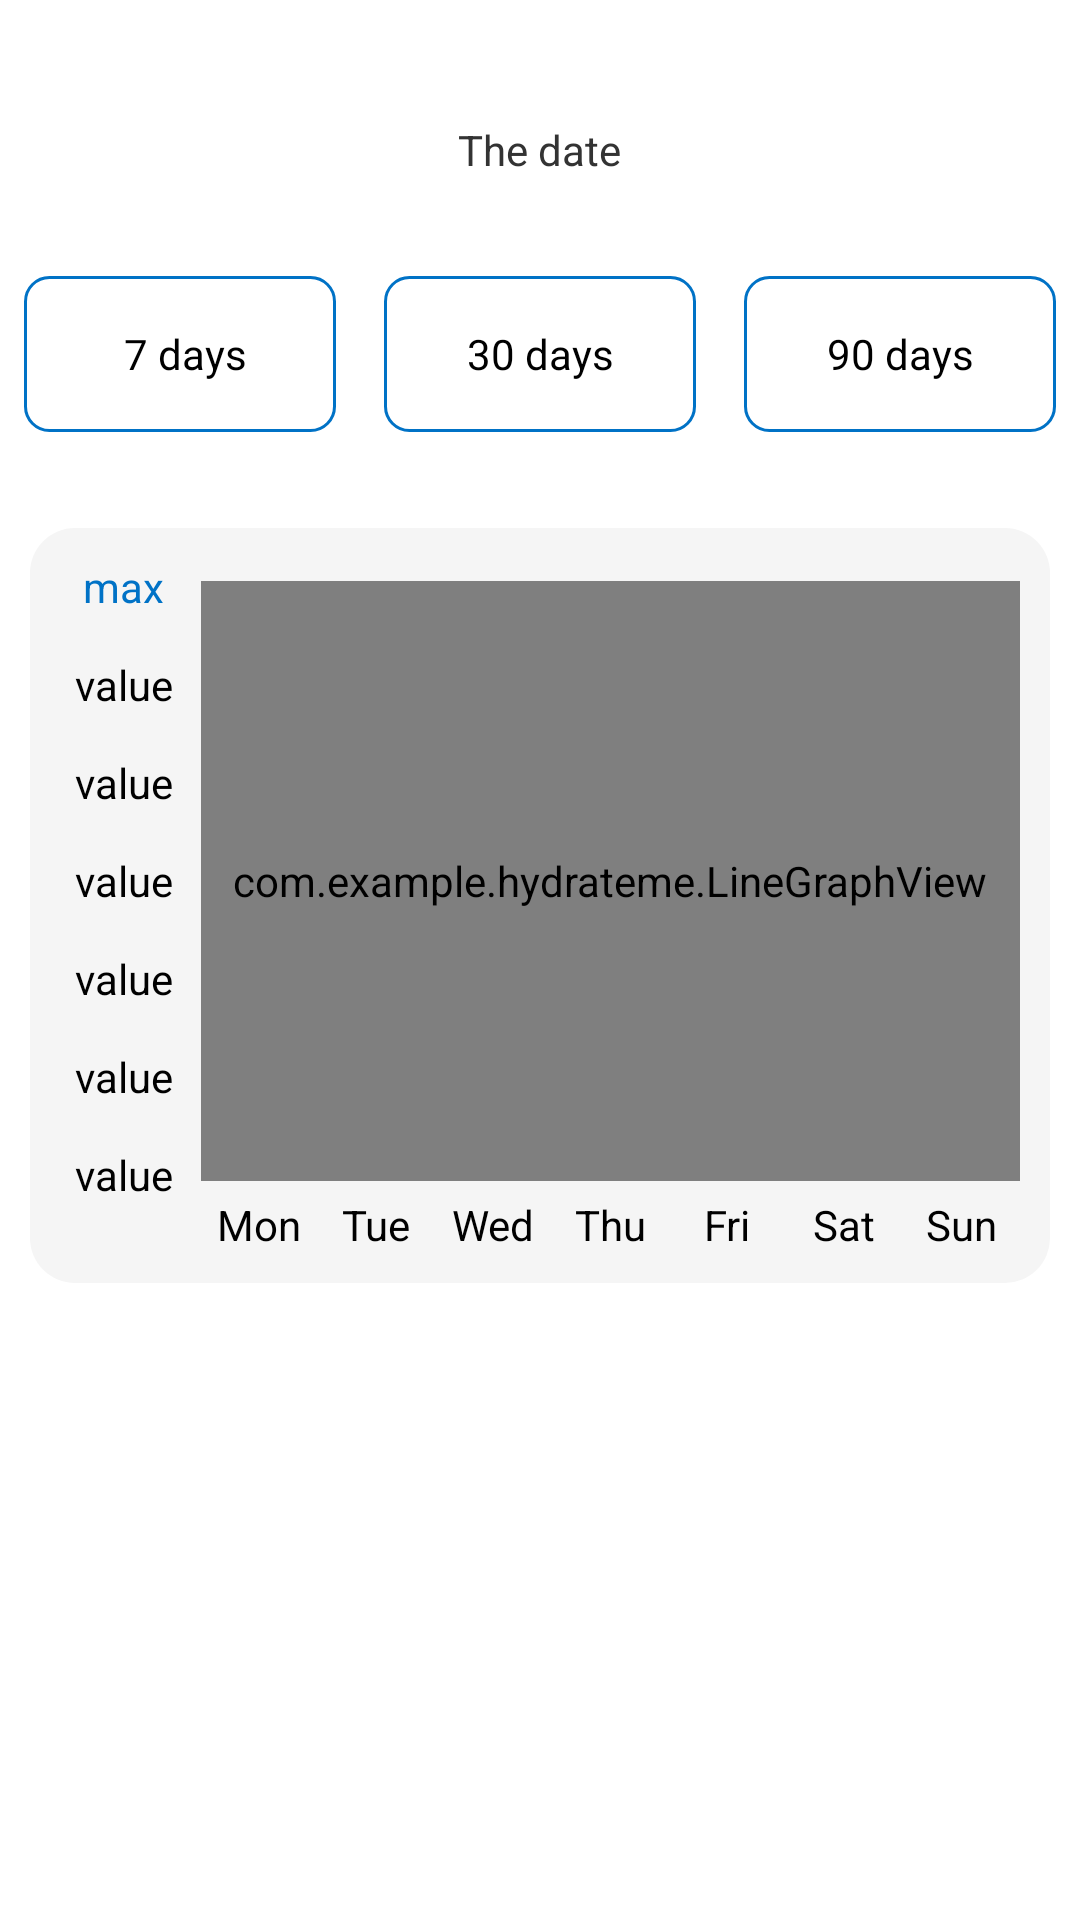

The Android layout XML behind this screen, and the referenced resources:
<!-- AndroidManifest.xml: application theme Theme.HydrateMe -->
<!-- res/layout/fragment_dashboard.xml -->
<?xml version="1.0" encoding="utf-8"?>
<androidx.constraintlayout.widget.ConstraintLayout xmlns:android="http://schemas.android.com/apk/res/android"
    xmlns:app="http://schemas.android.com/apk/res-auto"
    xmlns:tools="http://schemas.android.com/tools"
    android:layout_width="match_parent"
    android:layout_height="match_parent"
    tools:context=".ui.dashboard.DashboardFragment">

    <androidx.constraintlayout.widget.ConstraintLayout
        android:id="@+id/constraintLayout4"
        android:layout_width="340dp"
        android:layout_height="wrap_content"
        android:layout_marginTop="24dp"
        android:background="@drawable/rounded_corner_background"
        android:padding="10dp"
        app:layout_constraintEnd_toEndOf="parent"
        app:layout_constraintHorizontal_bias="0.492"
        app:layout_constraintStart_toStartOf="parent"
        app:layout_constraintTop_toBottomOf="@+id/linearLayout2">

        <com.example.hydrateme.LineGraphView
            android:id="@+id/lineGraphView"
            android:layout_width="273dp"
            android:layout_height="200dp"
            android:background="@drawable/best_graph"
            app:layout_constraintBottom_toBottomOf="parent"
            app:layout_constraintEnd_toEndOf="parent"
            app:layout_constraintHorizontal_bias="1.0"
            app:layout_constraintStart_toStartOf="parent"
            app:layout_constraintTop_toTopOf="parent"
            app:layout_constraintVertical_bias="0.244"
            app:tint="?attr/iconColor" />

        <LinearLayout
            android:id="@+id/verticalValues"
            android:layout_width="0dp"
            android:layout_height="0dp"
            android:layout_marginEnd="5dp"
            android:orientation="vertical"
            app:layout_constraintBottom_toBottomOf="parent"
            app:layout_constraintEnd_toStartOf="@+id/lineGraphView"
            app:layout_constraintStart_toStartOf="parent"
            app:layout_constraintTop_toTopOf="parent">

            <TextView
                android:id="@+id/vGraphValue7"
                android:layout_width="match_parent"
                android:layout_height="wrap_content"
                android:layout_marginEnd="0dp"
                android:gravity="center"
                android:text="max"
                android:textColor="@color/main_accent_light" />

            <TextView
                android:id="@+id/vGraphValue6"
                android:layout_width="match_parent"
                android:layout_height="wrap_content"
                android:layout_marginTop="13.5dp"
                android:gravity="center"
                android:text="value" />

            <TextView
                android:id="@+id/vGraphValue5"
                android:layout_width="match_parent"
                android:layout_height="wrap_content"
                android:layout_marginTop="13.5dp"
                android:gravity="center"
                android:text="value" />

            <TextView
                android:id="@+id/vGraphValue4"
                android:layout_width="match_parent"
                android:layout_height="wrap_content"
                android:layout_marginTop="13.5dp"
                android:gravity="center"
                android:text="value" />

            <TextView
                android:id="@+id/vGraphValue3"
                android:layout_width="match_parent"
                android:layout_height="wrap_content"
                android:layout_marginTop="13.5dp"
                android:gravity="center"
                android:text="value" />

            <TextView
                android:id="@+id/vGraphValue2"
                android:layout_width="match_parent"
                android:layout_height="wrap_content"
                android:layout_marginTop="13.5dp"
                android:gravity="center"
                android:text="value" />

            <TextView
                android:id="@+id/vGraphValue1"
                android:layout_width="match_parent"
                android:layout_height="wrap_content"
                android:layout_marginTop="13.5dp"
                android:gravity="center"
                android:text="value" />

        </LinearLayout>

        <LinearLayout
            android:id="@+id/bottomValues"
            android:layout_width="0dp"
            android:layout_height="wrap_content"
            android:layout_marginStart="47dp"
            android:layout_marginTop="5dp"
            android:orientation="horizontal"
            app:layout_constraintBottom_toBottomOf="parent"
            app:layout_constraintEnd_toEndOf="parent"
            app:layout_constraintHorizontal_bias="0.0"
            app:layout_constraintStart_toEndOf="@+id/verticalValues"
            app:layout_constraintStart_toStartOf="@+id/verticalValues"
            app:layout_constraintTop_toBottomOf="@+id/lineGraphView"
            app:layout_constraintVertical_bias="0.0">

            <TextView
                android:id="@+id/week1"
                android:layout_width="35dp"
                android:layout_height="wrap_content"
                android:layout_weight="1"
                android:gravity="center"
                android:text="Mon" />

            <TextView
                android:id="@+id/week2"
                android:layout_width="35dp"
                android:layout_height="wrap_content"
                android:layout_weight="1"
                android:gravity="center"
                android:text="Tue" />

            <TextView
                android:id="@+id/week3"
                android:layout_width="35dp"
                android:layout_height="wrap_content"
                android:layout_weight="1"
                android:gravity="center"
                android:text="Wed" />

            <TextView
                android:id="@+id/week4"
                android:layout_width="35dp"
                android:layout_height="wrap_content"
                android:layout_weight="1"
                android:gravity="center"
                android:text="Thu" />

            <TextView
                android:id="@+id/week5"
                android:layout_width="35dp"
                android:layout_height="wrap_content"
                android:layout_weight="1"
                android:gravity="center"
                android:text="Fri" />

            <TextView
                android:id="@+id/week6"
                android:layout_width="35dp"
                android:layout_height="wrap_content"
                android:layout_weight="1"
                android:gravity="center"
                android:text="Sat" />

            <TextView
                android:id="@+id/week7"
                android:layout_width="35dp"
                android:layout_height="wrap_content"
                android:layout_weight="1"
                android:gravity="center"
                android:text="Sun" />

        </LinearLayout>

    </androidx.constraintlayout.widget.ConstraintLayout>

    <LinearLayout
        android:id="@+id/controlPanel_graph"
        android:layout_width="0dp"
        android:layout_height="wrap_content"
        android:layout_marginTop="24dp"
        android:orientation="horizontal"
        app:layout_constraintEnd_toEndOf="parent"
        app:layout_constraintHorizontal_bias="1.0"
        app:layout_constraintStart_toStartOf="parent"
        app:layout_constraintTop_toTopOf="parent">

        <ImageView
            android:id="@+id/arrowLeft_graph"
            android:layout_width="16dp"
            android:layout_height="match_parent"
            android:layout_weight="1"
            android:clickable="true"
            android:padding="6dp"
            android:src="@drawable/arrow_left"
            app:tint="?attr/iconColor"
            tools:ignore="SpeakableTextPresentCheck" />

        <TextView
            android:id="@+id/date_graph"
            android:layout_width="wrap_content"
            android:layout_height="match_parent"
            android:layout_weight="1"
            android:gravity="center"
            android:text="The date"
            android:textColor="?attr/primaryTextColor" />

        <ImageView
            android:id="@+id/arrowRight_graph"
            android:layout_width="16dp"
            android:layout_height="52dp"
            android:layout_weight="1"
            android:clickable="true"
            android:padding="6dp"
            android:src="@drawable/arrow_right"
            app:tint="?attr/iconColor"
            tools:ignore="SpeakableTextPresentCheck" />
    </LinearLayout>

    <LinearLayout
        android:id="@+id/linearLayout2"
        android:layout_width="0dp"
        android:layout_height="wrap_content"
        android:layout_marginTop="8dp"
        android:orientation="horizontal"
        app:layout_constraintEnd_toEndOf="parent"
        app:layout_constraintHorizontal_bias="0.0"
        app:layout_constraintStart_toStartOf="parent"
        app:layout_constraintTop_toBottomOf="@+id/controlPanel_graph">

        <TextView
            android:id="@+id/daysCount7"
            android:layout_width="10dp"
            android:layout_height="52dp"
            android:layout_margin="8dp"
            android:layout_weight="1"
            android:background="@drawable/box_outline"
            android:gravity="center"
            android:text=" 7 days" />

        <TextView
            android:id="@+id/daysCount30"
            android:layout_width="10dp"
            android:layout_height="52dp"
            android:layout_margin="8dp"
            android:layout_weight="1"
            android:background="@drawable/box_outline"
            android:gravity="center"
            android:text="30 days" />

        <TextView
            android:id="@+id/daysCount90"
            android:layout_width="10dp"
            android:layout_height="52dp"
            android:layout_margin="8dp"
            android:layout_weight="1"
            android:background="@drawable/box_outline"
            android:gravity="center"
            android:text="90 days" />
    </LinearLayout>

</androidx.constraintlayout.widget.ConstraintLayout>
<!-- resources referenced by this layout -->
<resources>
  <color name="main_accent_light">#0072C6</color>
  <!-- drawable best_graph: png bitmap (drawable, 2522 bytes) -->
  <!-- drawable box_outline (drawable) -->
  <shape xmlns:android="http://schemas.android.com/apk/res/android"
      android:shape="rectangle">
      <stroke
          android:color="#0072C6"
          android:width="1dp"/>
      <corners
          android:radius="8dp"/>
  </shape>
  <!-- drawable rounded_corner_background (drawable-v21) -->
  <?xml version="1.0" encoding="utf-8"?>
  <shape xmlns:android="http://schemas.android.com/apk/res/android"
      android:shape="rectangle">
      <solid android:color="?attr/cardBackground"></solid>
      <corners android:radius="15dp" />
  </shape>
  <style name="Theme.HydrateMe" parent="Theme.MaterialComponents.DayNight.NoActionBar">
          
          <item name="colorPrimary">@color/purple_500</item>
          <item name="colorPrimaryVariant">@color/purple_700</item>
          <item name="colorOnPrimary">@color/white</item>
          <item name="android:windowBackground">@color/main_background_light</item>
          <item name="android:colorBackground">@color/main_background_light</item>
          
          <item name="colorSecondary">@color/teal_200</item>
          <item name="colorSecondaryVariant">@color/teal_700</item>
          <item name="colorOnSecondary">@color/black</item>
          
          <item name="android:statusBarColor" tools:targetApi="21">@color/main_accent_light</item>
          
          <item name="android:textColor">@color/black</item>
          <item name="cardBackground">@color/card_color_light</item>
          <item name="cardBackground80alpha">@color/card_color_dark_80a</item>
          <item name="primaryTextColor">@color/primary_color_dark</item>
          <item name="secondaryTextColor">@color/secondary_color_dark</item>
          <item name="iconColor">@color/icon_dark</item>
      </style>
  <color name="purple_500">#FF6200EE</color>
  <color name="purple_700">#FF3700B3</color>
  <color name="white">#FFFFFFFF</color>
  <color name="main_background_light">#E6FFFFFF</color>
  <color name="teal_200">#FF03DAC5</color>
  <color name="teal_700">#FF018786</color>
  <color name="black">#FF000000</color>
  <color name="card_color_light">#F5F5F5</color>
  <color name="card_color_dark_80a">#9936454F</color>
  <color name="primary_color_dark">#333333</color>
  <color name="secondary_color_dark">#666666</color>
  <color name="icon_dark">#333333</color>
</resources>
